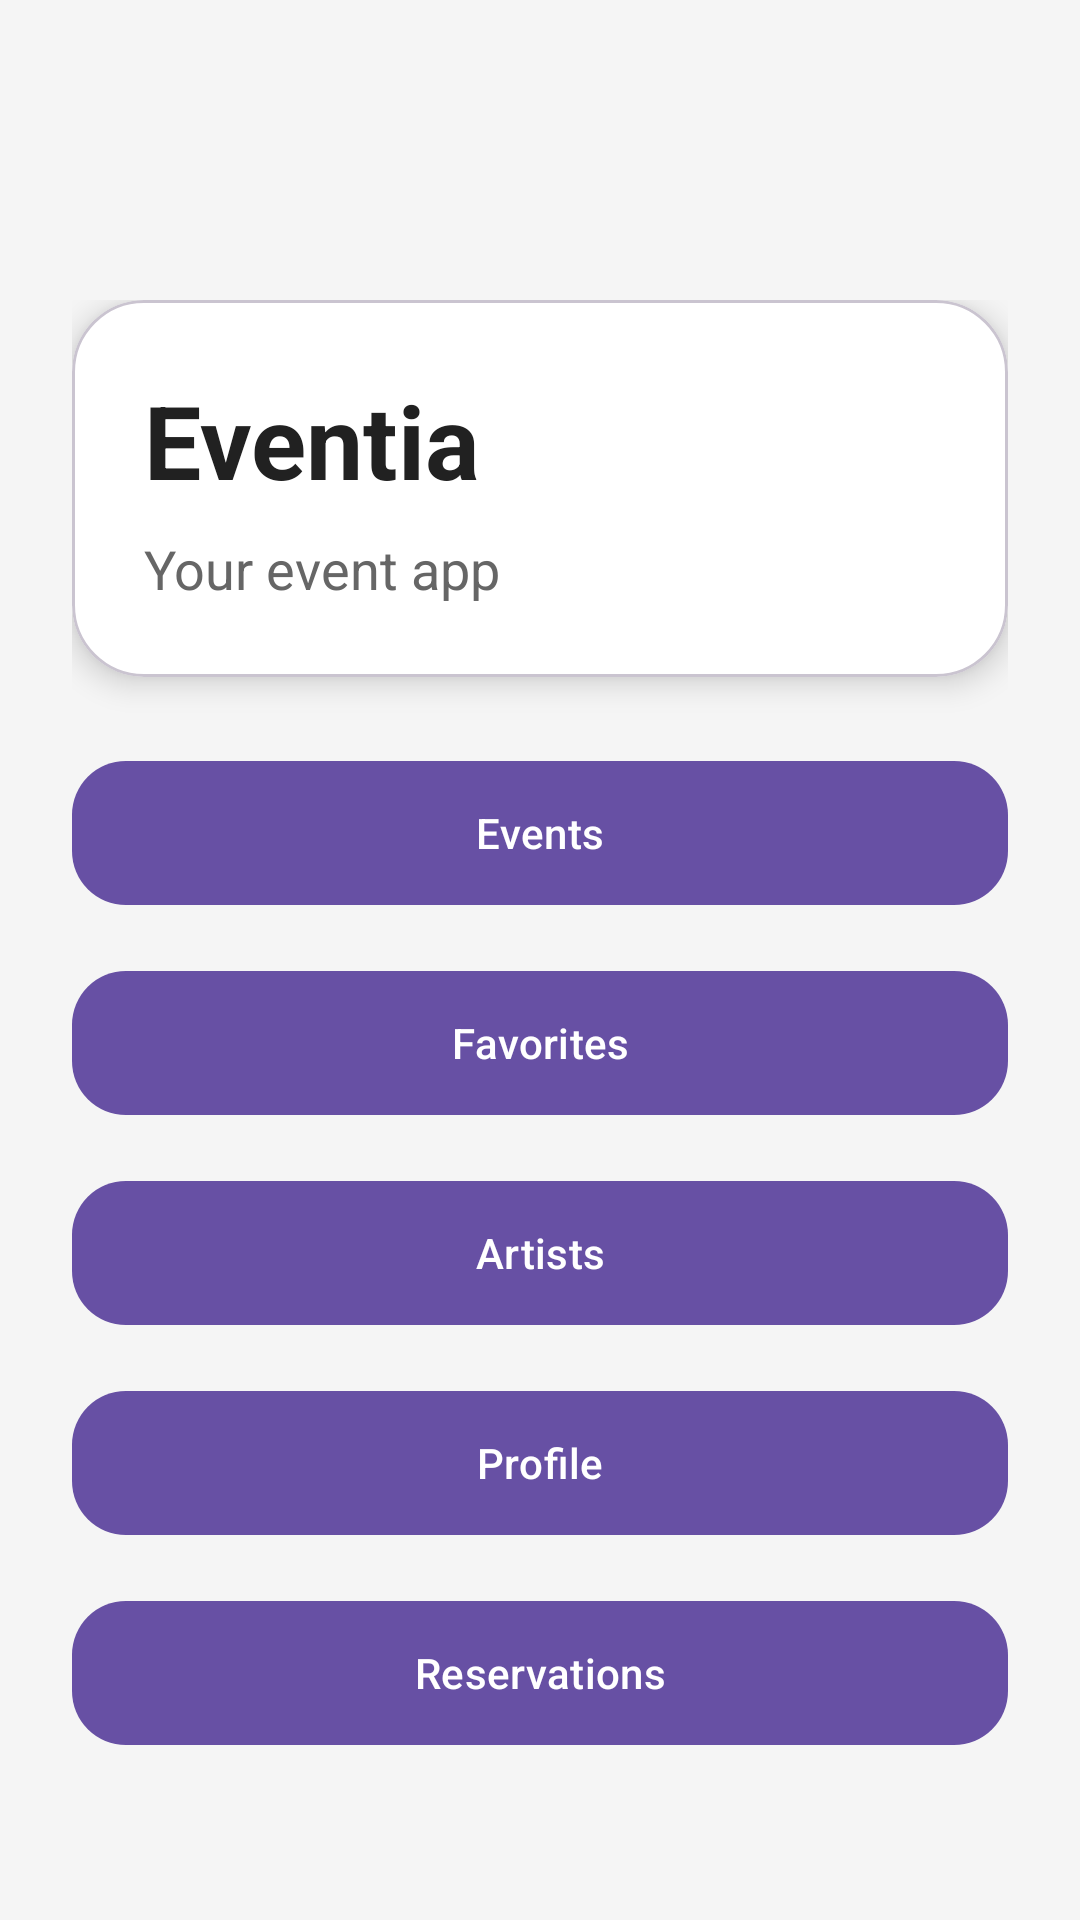

This screen was rendered from an Android layout file. Write that file and the resources it references.
<!-- AndroidManifest.xml: application theme Theme.AppEventia -->
<!-- res/layout/activity_main.xml -->
<?xml version="1.0" encoding="utf-8"?>
<ScrollView
    xmlns:android="http://schemas.android.com/apk/res/android"
    xmlns:app="http://schemas.android.com/apk/res-auto"
    android:layout_width="match_parent"
    android:layout_height="match_parent"
    android:background="#F5F5F5">

    <LinearLayout
        android:layout_width="match_parent"
        android:layout_height="wrap_content"
        android:orientation="vertical"
        android:paddingTop="100dp"
        android:paddingBottom="24dp"
        android:paddingHorizontal="24dp">

        <com.google.android.material.card.MaterialCardView
            android:layout_width="match_parent"
            android:layout_height="wrap_content"
            app:cardCornerRadius="24dp"
            app:cardElevation="6dp"
            app:cardBackgroundColor="#FFFFFF"
            android:layout_marginBottom="24dp">

            <LinearLayout
                android:layout_width="match_parent"
                android:layout_height="wrap_content"
                android:orientation="vertical"
                android:padding="24dp">

                <TextView
                    android:id="@+id/titleText"
                    android:layout_width="wrap_content"
                    android:layout_height="wrap_content"
                    android:text="Eventia"
                    android:textSize="34sp"
                    android:textStyle="bold"
                    android:textColor="#212121"
                    android:layout_marginBottom="8dp"/>

                <TextView
                    android:id="@+id/subtitleText"
                    android:layout_width="wrap_content"
                    android:layout_height="wrap_content"
                    android:text="@string/main_subtitle"
                    android:textSize="18sp"
                    android:textColor="#666666"/>

            </LinearLayout>

        </com.google.android.material.card.MaterialCardView>

        <com.google.android.material.button.MaterialButton
            android:id="@+id/eventsButton"
            android:layout_width="match_parent"
            android:layout_height="56dp"
            android:text="@string/button_events"
            android:layout_marginBottom="14dp"
            app:cornerRadius="18dp"/>

        <com.google.android.material.button.MaterialButton
            android:id="@+id/favoritesButton"
            android:layout_width="match_parent"
            android:layout_height="56dp"
            android:text="@string/button_favorites"
            android:layout_marginBottom="14dp"
            app:cornerRadius="18dp"/>

        <com.google.android.material.button.MaterialButton
            android:id="@+id/artistsButton"
            android:layout_width="match_parent"
            android:layout_height="56dp"
            android:text="@string/button_artists"
            android:layout_marginBottom="14dp"
            app:cornerRadius="18dp"/>

        <com.google.android.material.button.MaterialButton
            android:id="@+id/profileButton"
            android:layout_width="match_parent"
            android:layout_height="56dp"
            android:text="@string/button_profile"
            android:layout_marginBottom="14dp"
            app:cornerRadius="18dp"/>

        <com.google.android.material.button.MaterialButton
            android:id="@+id/reservationsButton"
            android:layout_width="match_parent"
            android:layout_height="56dp"
            android:text="@string/button_reservations"
            android:layout_marginBottom="14dp"
            app:cornerRadius="18dp"/>

    </LinearLayout>

</ScrollView>
<!-- resources referenced by this layout -->
<resources>
  <string name="button_artists">Artists</string>
  <string name="button_events">Events</string>
  <string name="button_favorites">Favorites</string>
  <string name="button_profile">Profile</string>
  <string name="button_reservations">Reservations</string>
  <string name="main_subtitle">Your event app</string>
  <style name="Theme.AppEventia" parent="Base.Theme.AppEventia" />
  <style name="Base.Theme.AppEventia" parent="Theme.Material3.DayNight">
          
          
      </style>
</resources>
